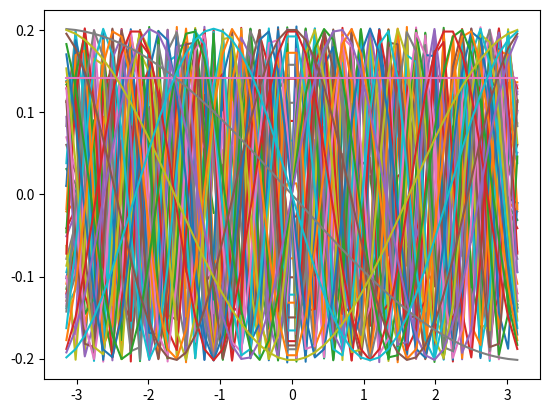

The script that saved this image:
#!/usr/bin/env python3
# -*- coding: utf-8 -*-
"""
[redacted]
[redacted]

Python 3.7 : Wed Oct 30 16:41:16 2019
"""

import numpy as np

def weights(xi, x, m):
    """
    Returns the weights c, with element c[j, i, k] containing the weight to be
    applied at xi when the k:th derivative is approximated by a stencil
    extending over x.

    Parameters
    ----------
    xi : Float
        Point at which the approximations are made
    x : np.array
        Grid points over which stencil is constructed.
    m : Integer
        Highest order derivative to be approximated.
    """
    n=len(x)-1
    c1, c4=1, x[0]-xi

    c=np.zeros((n+1,m+1))
    c[0, 0]=1;

    for i in range(1, n+1):
        mn=min(i, m)
        c2, c5 = 1, c4
        c4=x[i]-xi
        for j in range(i):
            c3=x[i]-x[j]
            c2*=c3
            if j == i-1:
                for k in reversed(range(1, mn+1)):
                    c[i, k] = c1*(k*c[i-1, k-1]-c5*c[i-1, k])/c2
                c[i, 0] = -c1*c5*c[i-1, 0]/c2
            for k in reversed(range(1, mn+1)):
                c[j, k] = (c4*c[j, k]-k*c[j, k-1])/c3
            c[j, 0] = c4*c[j, 0]/c3
        c1=c2

    return c

def fin_diff_scheme(grid, d):
    """
    Calculates the weight coefficients for a particular numpy integer grid of
    the form [x_{i-n}, ..., x_i, ..., x_{i+m}] corresponding to the input of
    np.array([-n, -n+1, ..., 0, ..., m-1, m]) for the d-order derivative. As
    well as the coefficients of the grid points, the function also returns the
    coefficient of the next order term, for which it will be a product of the
    next derivative evaluated at x_i.

    Parameters
    ----------
    grid : numpy.ndarray
        Indicates the grid of points we use to calculate the weights of the
        finite-difference.
    d : Integer
        Order of the derivative we approximate.
    """
    from math import factorial

    N = len(grid)
    if not N>d: #ensures that the number of grid points is greater than the
                #order of the derivate.
        print("Grid size (N) must be greater than the order of the derivative \
(d) being approximated. I.e, we require N > d.")
        return

    M = np.zeros((N, N))
    if type(grid) in (tuple, list, range):
        grid = np.array(grid)

    for i in range(N):
        M[i] = grid**i

    v = np.zeros(N)
    v[d] = factorial(d)

    weights = np.matmul(np.linalg.inv(M), v)
    err = np.matmul(grid**N, weights)/factorial(N)

    return weights, err

def der_calc(f, x0, dx, grid, d):
    """
    Returns the evaluation of the d-th derivative approximation at x=x0 using
    the stencil, 'grid', with the various h values, dx. Note that 'grid' is a
    1D array of integers, while dx is a 1D arrray of floats.

    Parameters
    ----------
    f : Function
        Function of which we are approximating the d-order derivative.
    x0 : Float
        The value for which we are evaluating the d-order derivative of f(x).
    dx : Float
        Indicates the uniform grid spacing between each finite-difference
        interval x_{i+1}-x_{i}.
    grid : numpy.ndarray
        Indicates the grid of points we use to calculate the weights of the
        finite-difference.
    d : Integer
        Order of the derivative we approximate.
    """
    coeffs, error = fin_diff_scheme(grid, d)
    grid = grid.reshape(len(grid), 1)
    x_vals = x0 + np.matmul(dx, grid.T)
    f_vals = f(x_vals)

    S = 0
    for i in range(len(grid)):
        S += coeffs[i]*f_vals[:, i]

    for i in range(len(dx)):
        S[i] /= dx[i]**d

    return S

if __name__ == '__main__':
    c1 = weights(0, [-2, -1, 0, 1, 2], 2).T[1]
    c2 = weights(0, [-1, 0, 1], 1).T[1]
    c3 = weights(0, [-2, -1, 0], 1).T[1]
    c1 = weights(0, [-1.5, -.5], 0)
    x = [0, 1, 2, 3, 4]
    der = 1
    for i in range(len(x)):
        print("\nFD weights for derivative {} at position {}:".format(der, i),
              weights(x[i], x, 1).T[der])


    import numpy as np
    import matplotlib.pyplot as pt
    N = 50
    dx = 1/N
    x = np.linspace(-np.pi, np.pi, N)
    D2_prime = -np.eye(N, k =-2) + 16*np.eye(N, k=-1) -30*np.eye(N) + 16*np.eye(N, k =1) - np.eye(N, k= 2)
    D2_prime[[0,1, -1, -2]] = 0
    D2_prime /= (12*dx**2)
    D2_prime[0, :5] = [21, -92, 102, -36, 5]
    D2_prime[0, :5] /= (60*dx**2)
    D2_prime[1, :4] = [176, -357, 192, -11]
    D2_prime[1, :4] /= (150*dx**2)
    D2_prime[-1, -5:] = [5,-36, 102, -92, 21]
    D2_prime[-1, -5:] /= (60*dx**2)
    D2_prime[-2, -4:] = [-11, 192, -357, 176]
    D2_prime[-2, -4:] /= (150*dx**2)

    from scipy.linalg import eig
    vals, vecs = eig(D2_prime)

    for val, vec in zip(vals, vecs.T):
        print(val.real)
        pt.plot(x, vec)
        pt.show()


